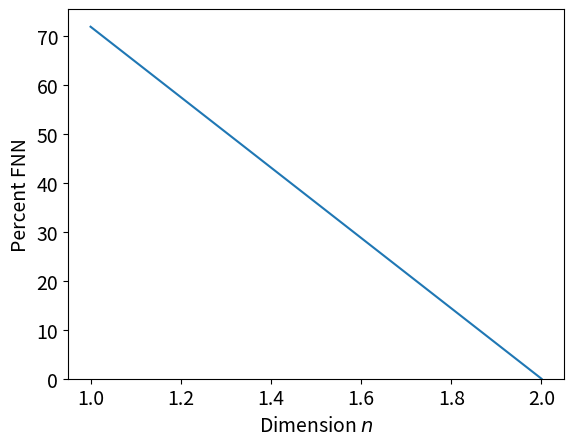

Python code for this plot:
"""
False Nearest Neighbors (FNN) for dimension (n).
==================================================


"""

def ts_recon(ts, dim, tau):
    xlen = len(ts)-(dim-1)*tau
    a= np.linspace(0,xlen-1,xlen)
    a= np.reshape(a,(xlen,1))
    delayVec=np.linspace(0,(dim-1),dim)*tau
    delayVec= np.reshape(delayVec,(1,dim))
    delayMat=np.tile(delayVec,(xlen,1))
    vec=np.tile(a,(1,dim))
    indRecon = np.reshape(vec,(xlen,dim)) + delayMat
    indRecon = indRecon.astype(np.int64)
    tsrecon = ts[indRecon]
    tsrecon = tsrecon[:,:,0]
    return tsrecon


def FNN_n(ts, tau, maxDim = 10, plotting = False, Rtol=15, Atol=2, threshold = 10):
    """This function implements the False Nearest Neighbors (FNN) algorithm described by Kennel et al. 
    to select the minimum embedding dimension.

    Args:
       ts (array):  Time series (1d).
       tau (int):  Embedding delay.
       
       
    Kwargs:
       maxDim (int):  maximum dimension in dimension search. Default is 10.
       
       plotting (bool): Plotting for user interpretation. Defaut is False.
       
       Rtol (float): Ratio tolerance. Defaut is 15.
       
       Atol (float): A tolerance. Defaut is 2.
       
       threshold (float): Tolerance threshold for percent of nearest neighbors. Defaut is 10.
       
    Returns:
       (int): n, The embedding dimension.
       
    """

    import numpy as np
    from scipy.spatial import KDTree
    if len(ts)-(maxDim-1)*tau < 20:
        maxDim=len(ts)-(maxDim-1)*tau-1
    ts = np.reshape(ts, (len(ts),1)) #ts is a column vector
    st_dev=np.std(ts) #standart deviation of the time series
    
    Xfnn=[]
    dim_array = []
    
    flag = False
    i = 0
    while  flag == False:
        i = i+1
        dim=i
        tsrecon = ts_recon(ts, dim, tau)#delay reconstruction
        
        tree=KDTree(tsrecon)
        D,IDX=tree.query(tsrecon,k=2)
        
        #Calculate the false nearest neighbor ratio for each dimension
        if i>1:
            D_mp1=np.sqrt(np.sum((np.square(tsrecon[ind_m,:]-tsrecon[ind,:])),axis=1))
            #Criteria 1 : increase in distance between neighbors is large
            num1 = np.heaviside(np.divide(abs(tsrecon[ind_m,-1]-tsrecon[ind,-1]),Dm)-Rtol,0.5)
            #Criteria 2 : nearest neighbor not necessarily close to y(n)
            num2= np.heaviside(Atol-D_mp1/st_dev,0.5)
            num=sum(np.multiply(num1,num2))
            den=sum(num2)
            Xfnn.append((num/den)*100)
            dim_array.append(dim-1)
            if (num/den)*100 <= 10 or i == maxDim:
                flag = True
                
        # Save the index to D and k(n) in dimension m for comparison with the
        # same distance in m+1 dimension   
        xlen2=len(ts)-dim*tau
        Dm=D[0:xlen2,-1]
        ind_m=IDX[0:xlen2,-1]
        ind=ind_m<=xlen2-1
        ind_m=ind_m[ind]
        Dm=Dm[ind]
    Xfnn = np.array(Xfnn)
        
    if plotting == True:
        import matplotlib.pyplot as plt
        TextSize = 14
        plt.figure(1) 
        plt.plot(dim_array, Xfnn)
        plt.xlabel(r'Dimension $n$', size = TextSize)
        plt.ylabel('Percent FNN', size = TextSize)
        plt.xticks(size = TextSize)
        plt.yticks(size = TextSize)
        plt.ylim(0)
        plt.savefig('C:\\Users\\<user>\\Desktop\\python_png\\FNN_fig.png', bbox_inches='tight',dpi = 400)
        plt.show()
    
    return Xfnn, dim-1



# In[ ]:


if __name__ == '__main__':
    
    import numpy as np
    
    fs = 10
    t = np.linspace(0, 100, fs*100) 
    ts = np.sin(t)

    tau=15 #embedding delay

    perc_FNN, n =FNN_n(ts, tau, plotting = True)
    print('FNN embedding Dimension: ',n)
    
    
          
        
        